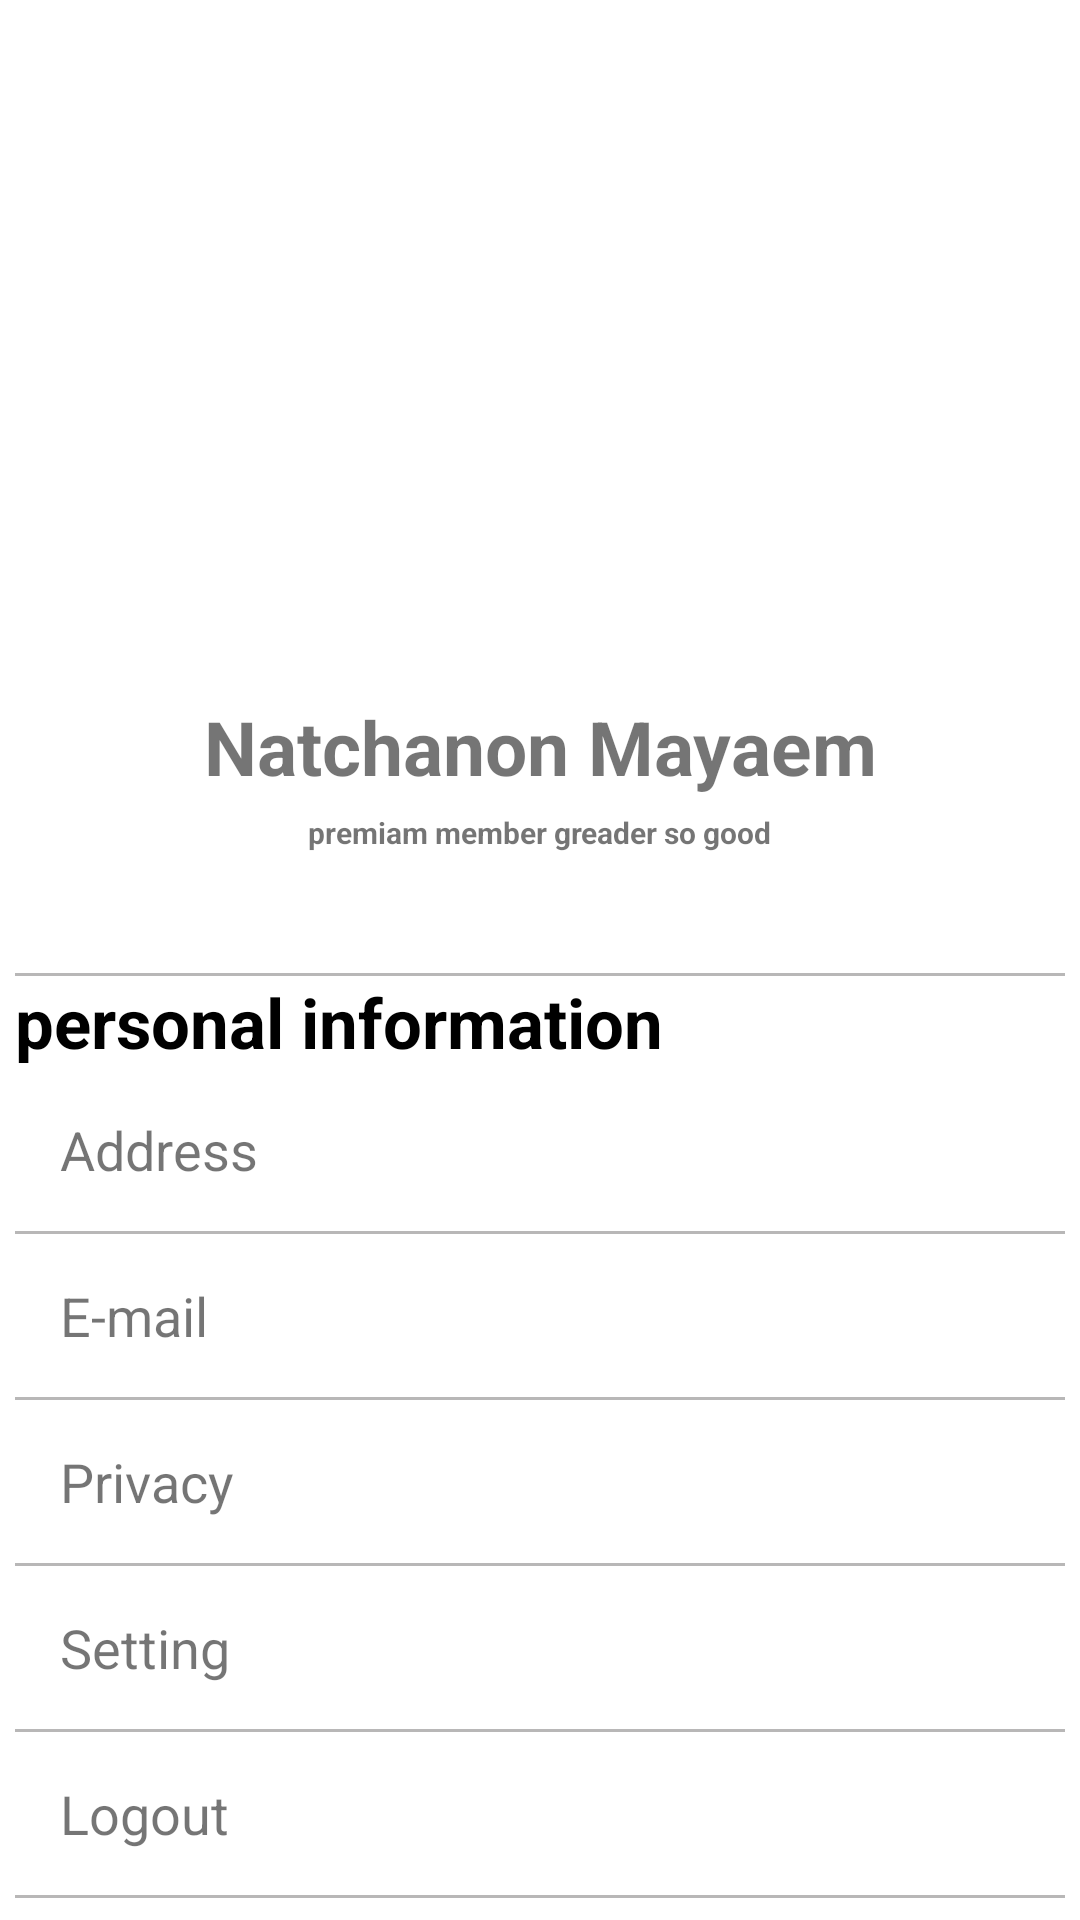

Here is an Android app screen rendered from its layout file. Give the layout XML and the strings, colors and styles it references.
<!-- AndroidManifest.xml: application theme Base.Theme.FoodPlan -->
<!-- res/layout/fragment_account.xml -->
<?xml version="1.0" encoding="utf-8"?>
<FrameLayout xmlns:android="http://schemas.android.com/apk/res/android"
    xmlns:app="http://schemas.android.com/apk/res-auto"
    xmlns:tools="http://schemas.android.com/tools"
    android:layout_width="match_parent"
    android:layout_height="match_parent"
    android:background="@color/white"
    tools:context=".AccountFragment">

    <androidx.constraintlayout.widget.ConstraintLayout
        android:layout_width="match_parent"
        android:layout_height="match_parent">

        <ImageView
            android:id="@+id/profileIV"
            android:layout_width="140dp"
            android:layout_height="140dp"
            android:layout_marginTop="80dp"
            android:src="@drawable/profile"
            app:layout_constraintEnd_toEndOf="parent"
            app:layout_constraintStart_toStartOf="parent"
            app:layout_constraintTop_toTopOf="parent" />

        <TextView
            android:id="@+id/nameTV"
            android:layout_width="wrap_content"
            android:layout_height="wrap_content"
            android:layout_marginTop="12dp"
            android:text="Natchanon Mayaem"
            android:textSize="25dp"
            android:textStyle="bold"
            app:layout_constraintEnd_toEndOf="parent"
            app:layout_constraintStart_toStartOf="parent"
            app:layout_constraintTop_toBottomOf="@+id/profileIV" />


        <TextView
            android:id="@+id/nameunder"
            android:layout_width="wrap_content"
            android:layout_height="wrap_content"
            android:layout_marginTop="5dp"
            android:text="premiam member greader so good"
            android:textSize="10dp"
            android:textStyle="bold"
            app:layout_constraintEnd_toEndOf="parent"
            app:layout_constraintStart_toStartOf="parent"
            app:layout_constraintTop_toBottomOf="@+id/nameTV" />

        <LinearLayout
            android:layout_width="350dp"
            android:layout_height="wrap_content"
            android:layout_margin="40dp"
            android:layout_marginTop="15dp"
            android:orientation="vertical"
            app:layout_constraintEnd_toEndOf="parent"
            app:layout_constraintStart_toStartOf="parent"
            app:layout_constraintTop_toBottomOf="@+id/nameunder">

            <com.google.android.material.divider.MaterialDivider
                android:layout_width="match_parent"
                android:layout_height="wrap_content"
                app:dividerColor="#B8B7B7" />

            <TextView
                android:layout_width="match_parent"
                android:layout_height="wrap_content"
                android:background="?android:attr/selectableItemBackground"
                android:text="personal information"
                android:textColor="@color/black"
                android:textSize="23dp"
                android:textStyle="bold" />


            <TextView
                android:id="@+id/accTV1"
                android:layout_width="match_parent"
                android:layout_height="wrap_content"
                android:background="?android:attr/selectableItemBackground"
                android:padding="15dp"
                android:text="Address"
                android:textSize="18dp" />

            <com.google.android.material.divider.MaterialDivider
                android:layout_width="match_parent"
                android:layout_height="wrap_content"
                app:dividerColor="#B8B7B7" />

            <TextView
                android:id="@+id/accTV2"
                android:layout_width="match_parent"
                android:layout_height="wrap_content"
                android:background="?android:attr/selectableItemBackground"
                android:padding="15dp"
                android:text="E-mail"
                android:textSize="18dp" />

            <com.google.android.material.divider.MaterialDivider
                android:layout_width="match_parent"
                android:layout_height="wrap_content"
                app:dividerColor="#B8B7B7" />

            <TextView
                android:id="@+id/accTV3"
                android:layout_width="match_parent"
                android:layout_height="wrap_content"
                android:background="?android:attr/selectableItemBackground"
                android:padding="15dp"
                android:text="Privacy"
                android:textSize="18dp" />

            <com.google.android.material.divider.MaterialDivider
                android:layout_width="match_parent"
                android:layout_height="wrap_content"
                app:dividerColor="#B8B7B7" />

            <TextView
                android:id="@+id/accTV4"
                android:layout_width="match_parent"
                android:layout_height="wrap_content"
                android:background="?android:attr/selectableItemBackground"
                android:padding="15dp"
                android:text="Setting"
                android:textSize="18dp" />

            <com.google.android.material.divider.MaterialDivider
                android:layout_width="match_parent"
                android:layout_height="wrap_content"
                app:dividerColor="#B8B7B7" />

            <TextView
                android:id="@+id/acclogin"
                android:layout_width="match_parent"
                android:layout_height="wrap_content"
                android:background="?android:attr/selectableItemBackground"
                android:padding="15dp"
                android:text="Logout"
                android:textSize="18dp" />

            <com.google.android.material.divider.MaterialDivider
                android:layout_width="match_parent"
                android:layout_height="wrap_content"
                app:dividerColor="#B8B7B7" />


        </LinearLayout>

    </androidx.constraintlayout.widget.ConstraintLayout>

</FrameLayout>
<!-- resources referenced by this layout -->
<resources>
  <color name="black">#FF000000</color>
  <color name="white">#FFFFFFFF</color>
  <style name="Base.Theme.FoodPlan" parent="Theme.MaterialComponents.Light.NoActionBar">
          
          
      </style>
</resources>
